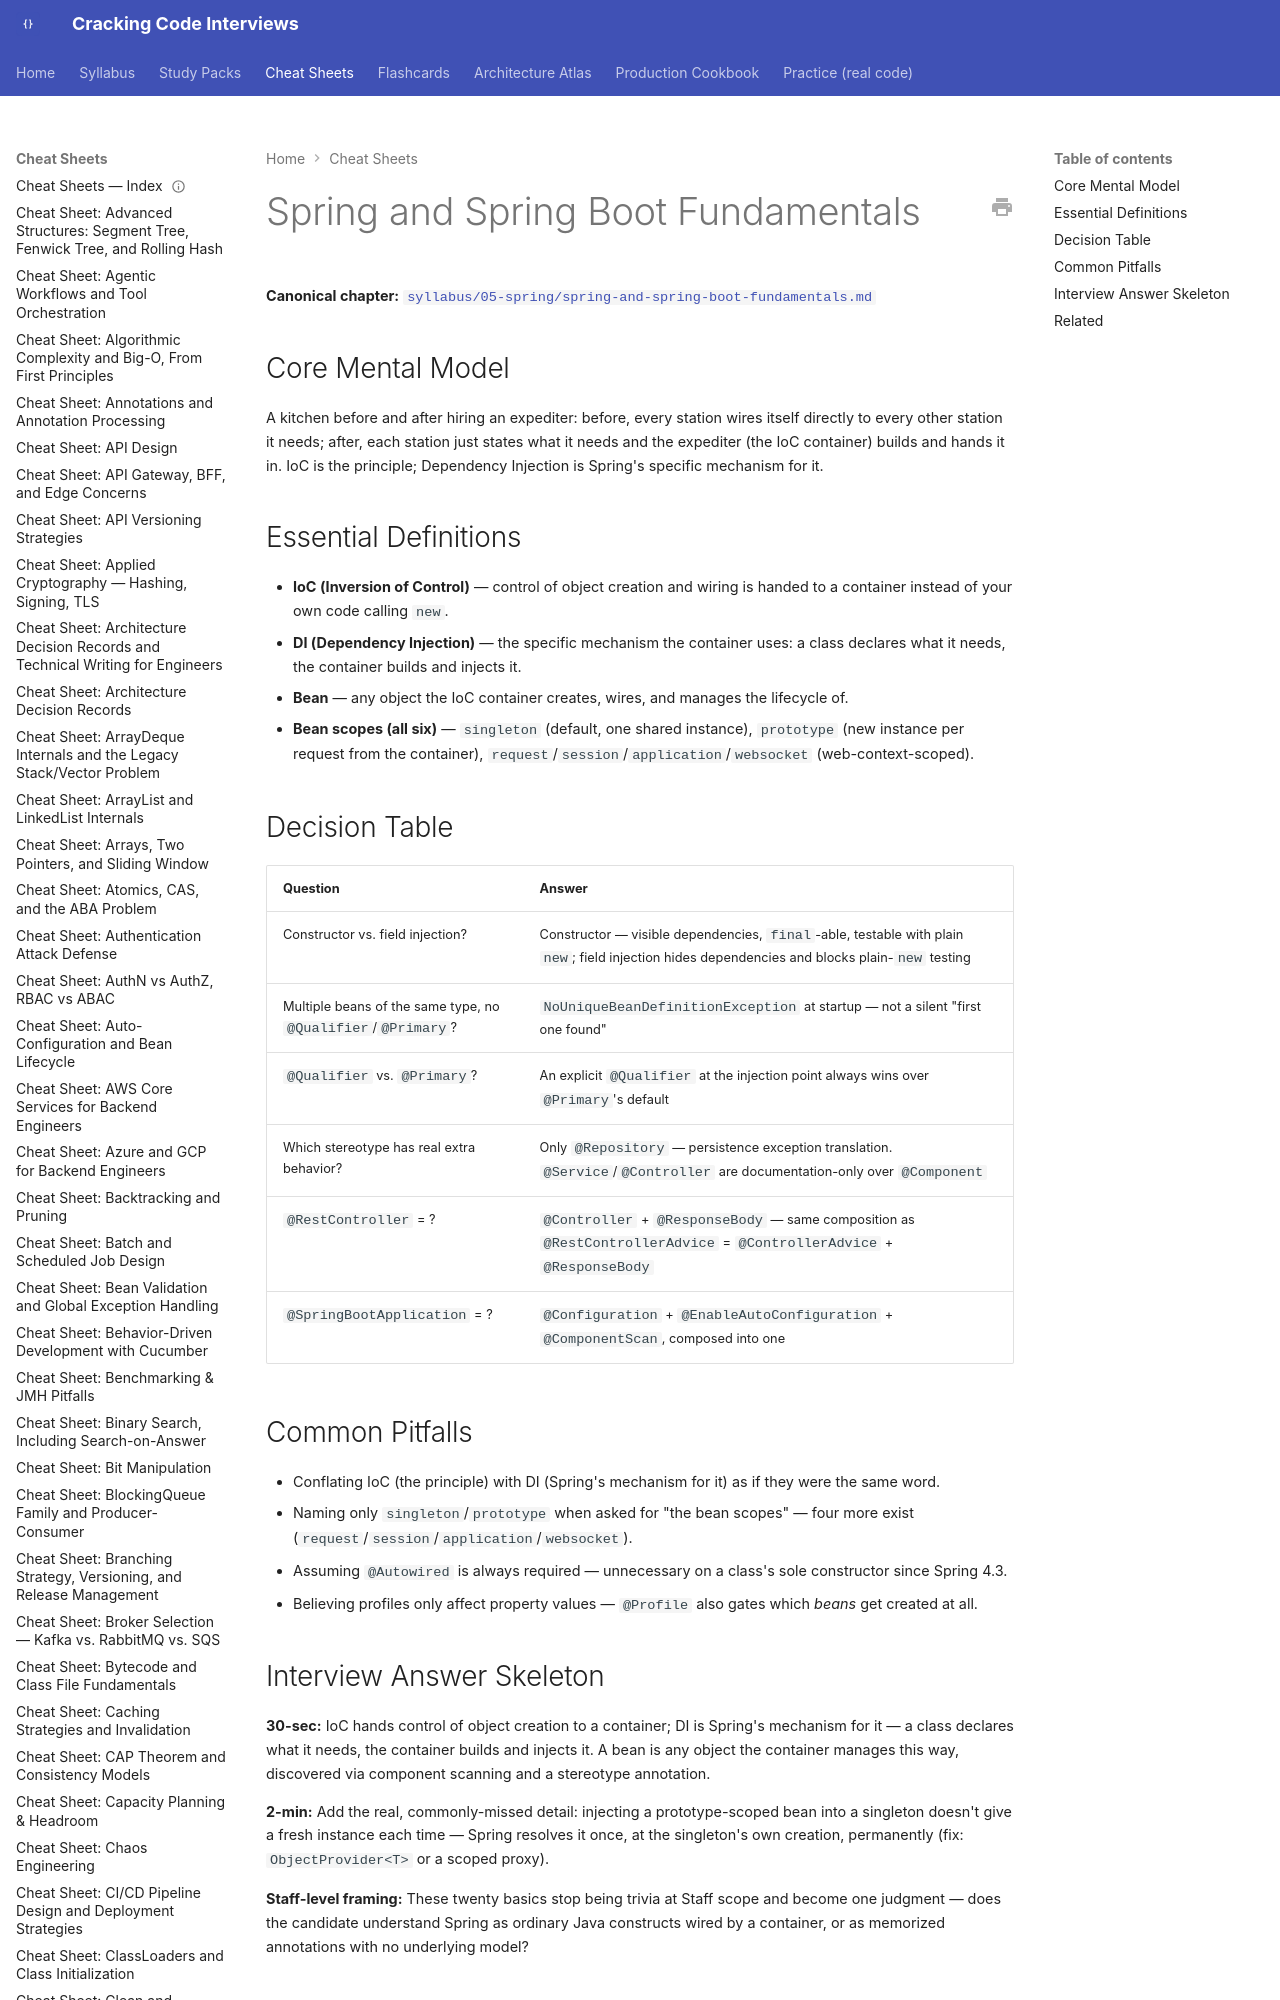

repository: JuanMelendres/cracking-code-interviews · page: cheat-sheets/spring-and-spring-boot-fundamentals/index.html · generator: mkdocs

---
title: "Cheat Sheet: Spring and Spring Boot Fundamentals"
slug: spring-and-spring-boot-fundamentals
document_type: cheat-sheet
domain: 05-spring
topic_id: T-2213
canonical: ../syllabus/05-spring/spring-and-spring-boot-fundamentals.md
last_updated: 2026-09-26
---

# Spring and Spring Boot Fundamentals

**Canonical chapter:** [`syllabus/05-spring/spring-and-spring-boot-fundamentals.md`](../syllabus/05-spring/spring-and-spring-boot-fundamentals.md)
